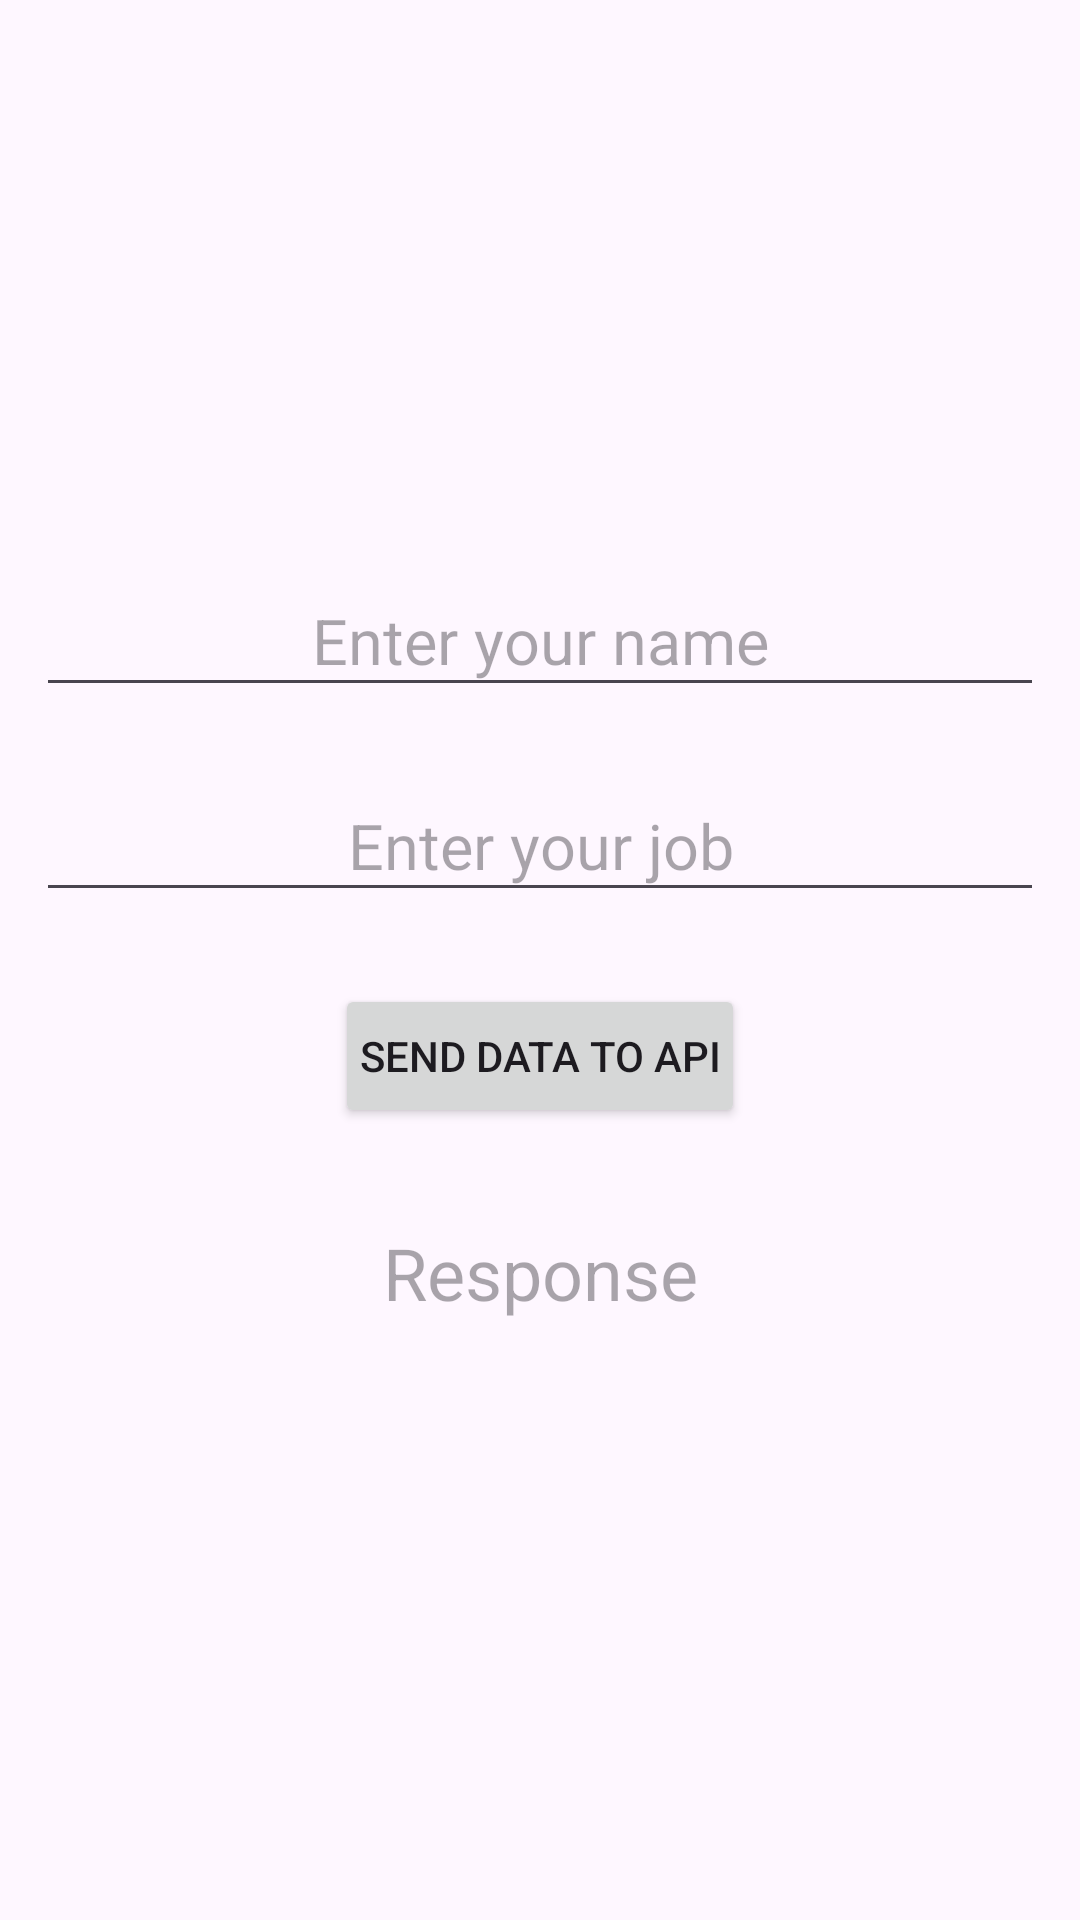

Android layout source for this screen:
<!-- AndroidManifest.xml: application theme Theme.MyAppTheme -->
<!-- res/layout/fragment_post.xml -->
<?xml version="1.0" encoding="utf-8"?>
<FrameLayout xmlns:android="http://schemas.android.com/apk/res/android"
    xmlns:tools="http://schemas.android.com/tools"
    android:layout_width="match_parent"
    android:layout_height="match_parent"
    tools:context=".PostFragment">

    <LinearLayout
        android:layout_width="match_parent"
        android:layout_height="match_parent"
        android:gravity="center"
        android:orientation="vertical">

        <EditText
            android:id="@+id/userName"
            android:layout_width="match_parent"
            android:layout_height="wrap_content"
            android:layout_margin="12dp"
            android:gravity="center"
            android:hint="Enter your name"
            android:padding="8dp"
            android:textSize="21sp" />


        <EditText
            android:id="@+id/userJob"
            android:layout_width="match_parent"
            android:layout_height="wrap_content"
            android:layout_margin="12dp"
            android:gravity="center"
            android:hint="Enter your job"
            android:padding="8dp"
            android:textSize="21sp" />

        <Button
            android:id="@+id/sendData"
            android:layout_width="wrap_content"
            android:layout_height="wrap_content"
            android:layout_margin="12dp"
            android:gravity="center"
            android:padding="8dp"
            android:text="Send data to APi" />

        <ProgressBar
            android:id="@+id/idLoadingPB"
            android:layout_width="wrap_content"
            android:layout_height="wrap_content"
            android:visibility="gone" />


        <TextView
            android:id="@+id/responseTextview"
            android:layout_width="match_parent"
            android:layout_height="wrap_content"
            android:layout_margin="12dp"
            android:gravity="center"
            android:hint="Response"
            android:padding="8dp"
            android:textSize="24sp" />



    </LinearLayout>

</FrameLayout>
<!-- resources referenced by this layout -->
<resources>
  <style name="Theme.MyAppTheme" parent="Theme.Material3.Light.NoActionBar">
          <item name="colorPrimary">@color/green</item>
          <item name="colorPrimaryVariant">@color/dark_green</item>
          <item name="colorOnPrimary">@color/white</item>
      </style>
  <color name="green">#33cc33</color>
  <color name="dark_green">#248f24</color>
  <color name="white">#FFFFFFFF</color>
</resources>
